The GitHub repository khoindd2000/seam-pucker-dataset contains a labelled image folder "seam-pucker-dataset" with 5 categories: seam pucker level 1, seam pucker level 2, seam pucker level 3, seam pucker level 4, seam pucker level 5. Examples follow, each with its label.

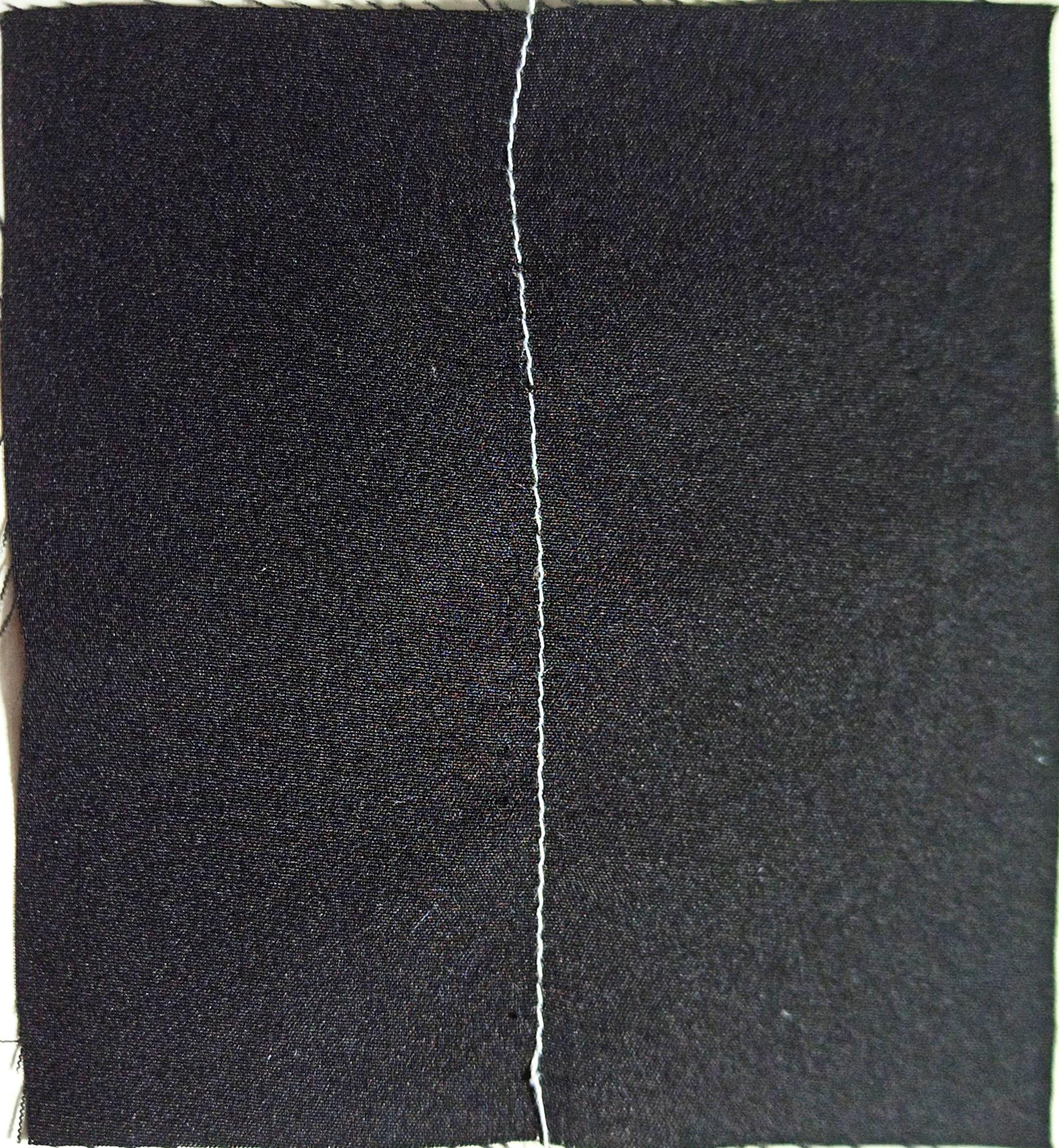
Label: seam pucker level 5

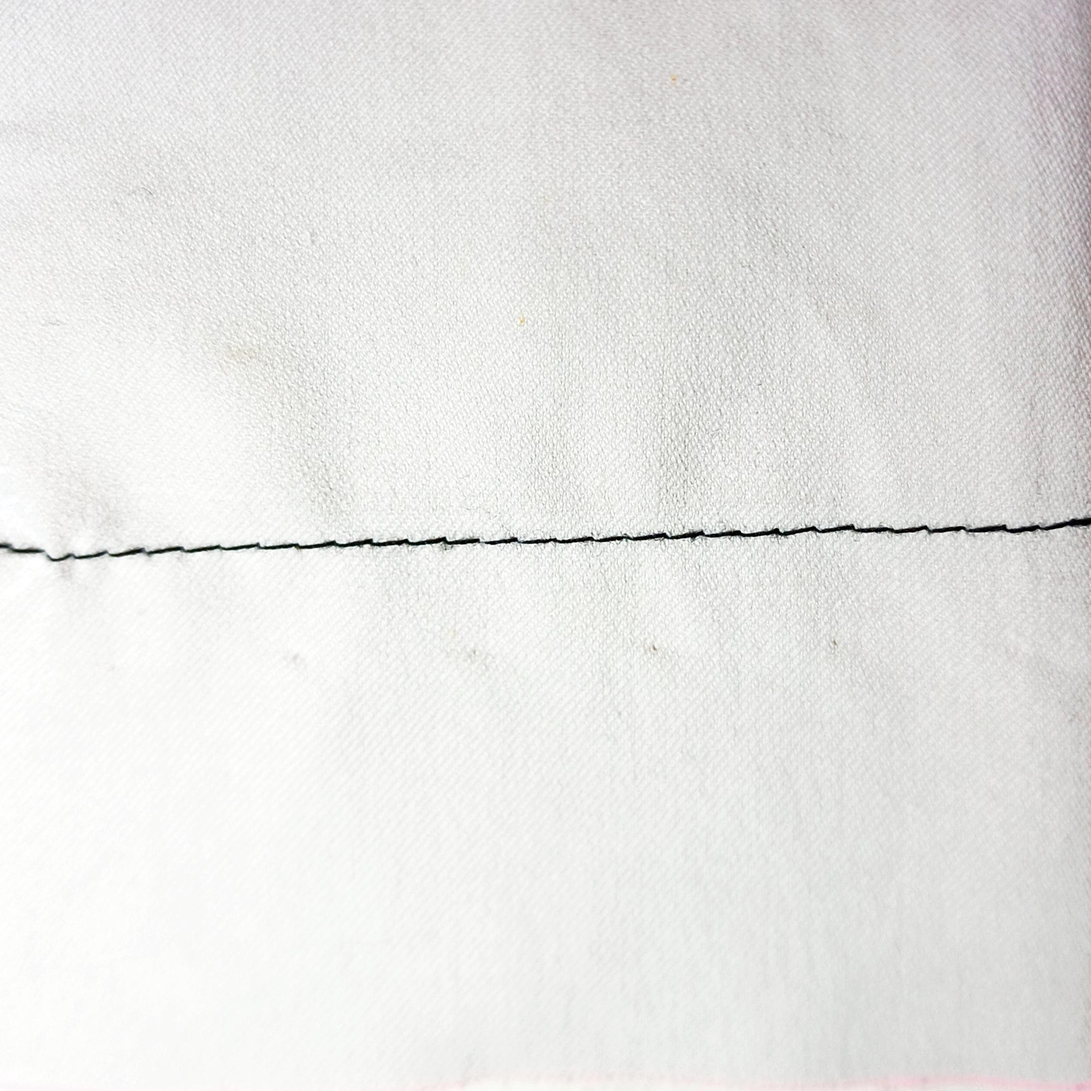
Label: seam pucker level 4

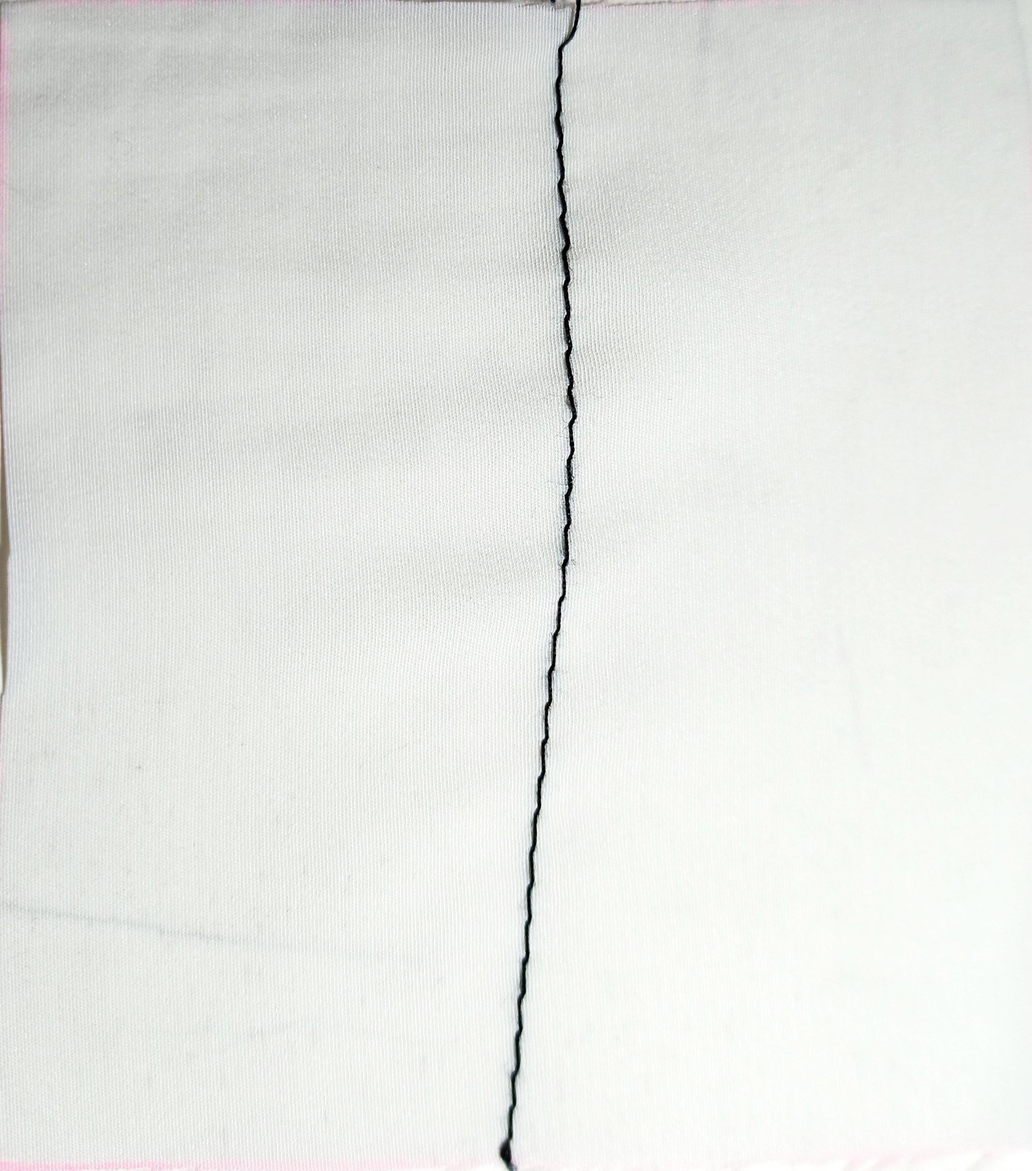
Label: seam pucker level 5

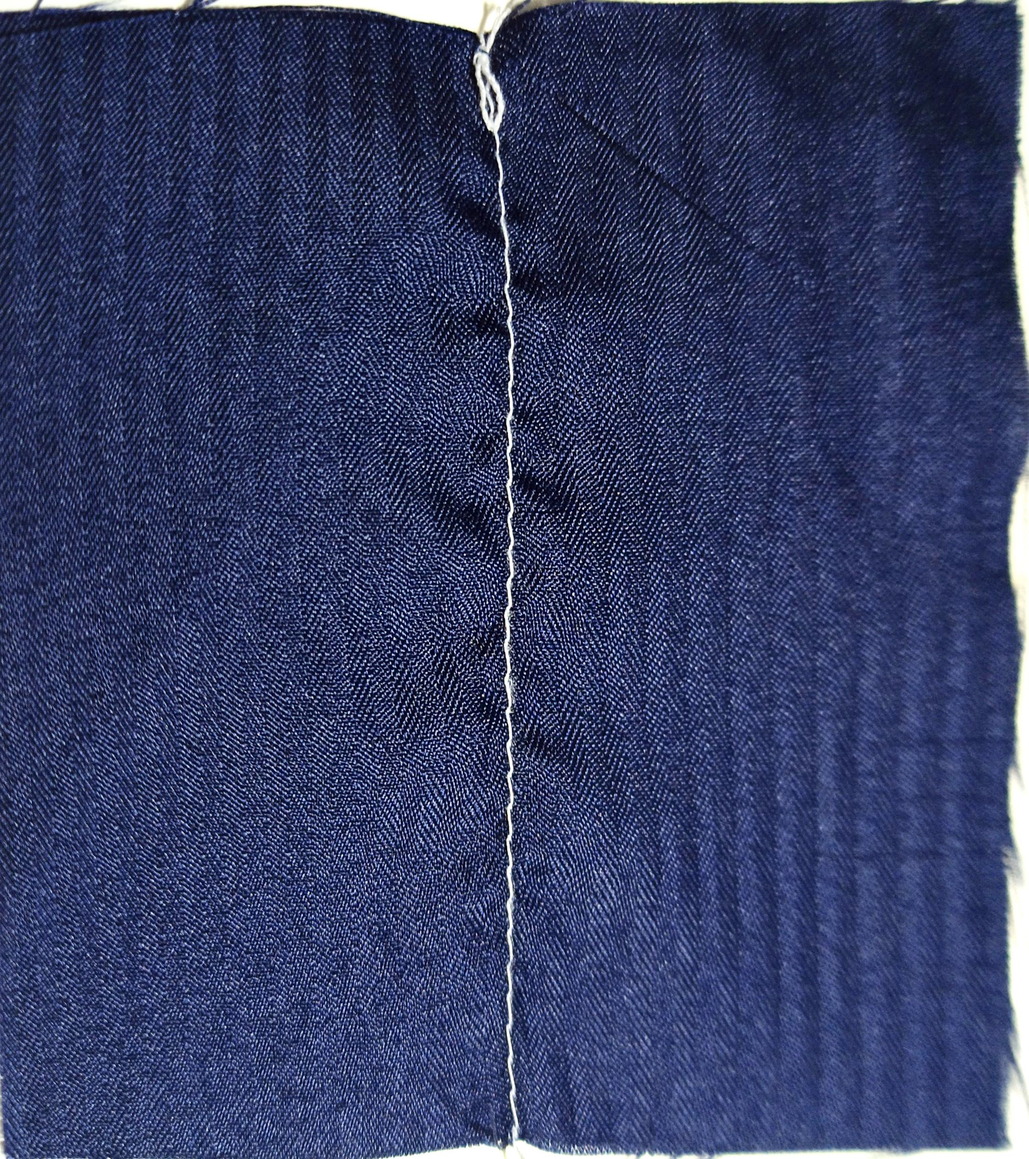
Label: seam pucker level 3

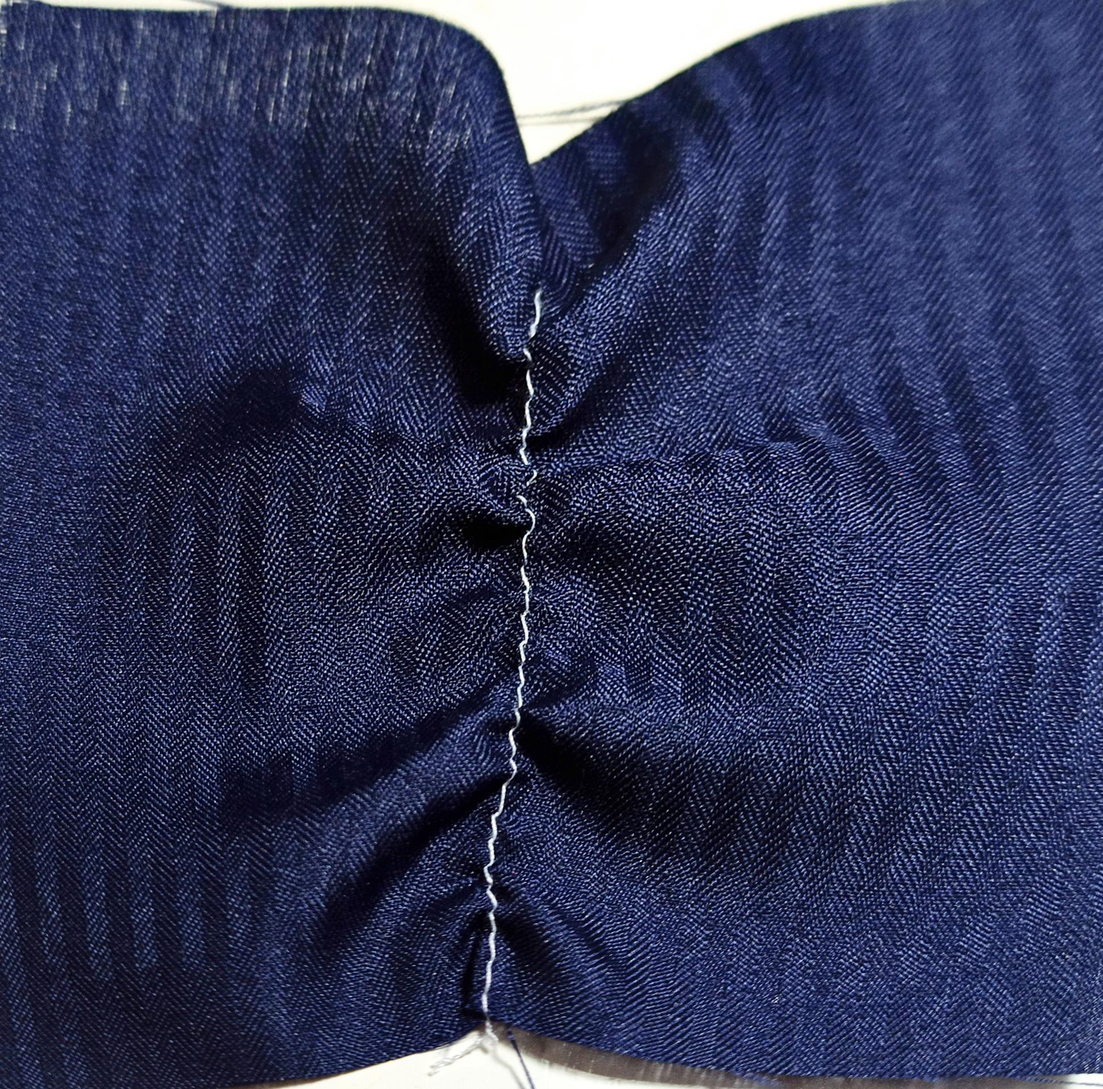
Label: seam pucker level 1

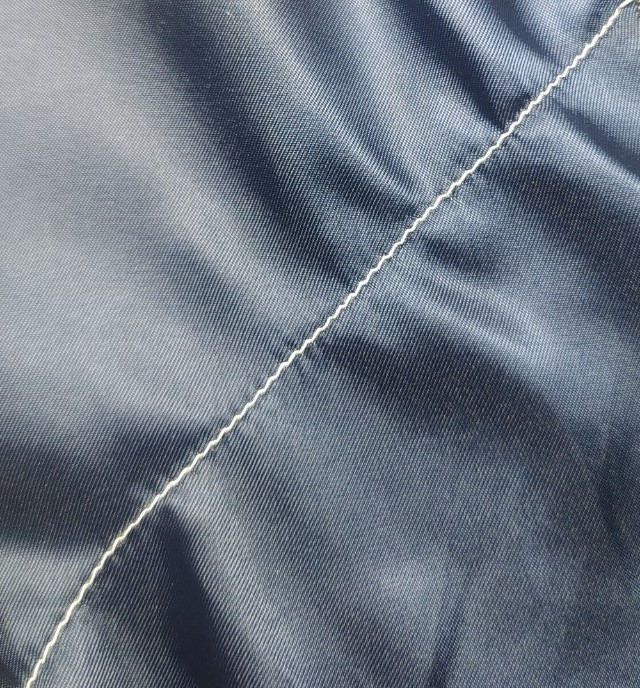
Label: seam pucker level 2
